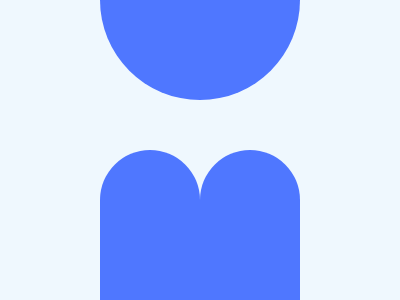

Reproduce this picture with HTML and CSS.

<div id="a"></div><div id="b"></div><style>*{background:#EFF8FE;}#a{position:absolute;top:0;left:100;width:200px;height:100px;background: #4F77FF;border-radius:0 0 100px 100px;}#b{position:absolute;top:150;left:100;width:100px;height:150px;background:#4F77FF;border-radius:50px 50px 0 0;box-shadow:100px 0#4F77FF;